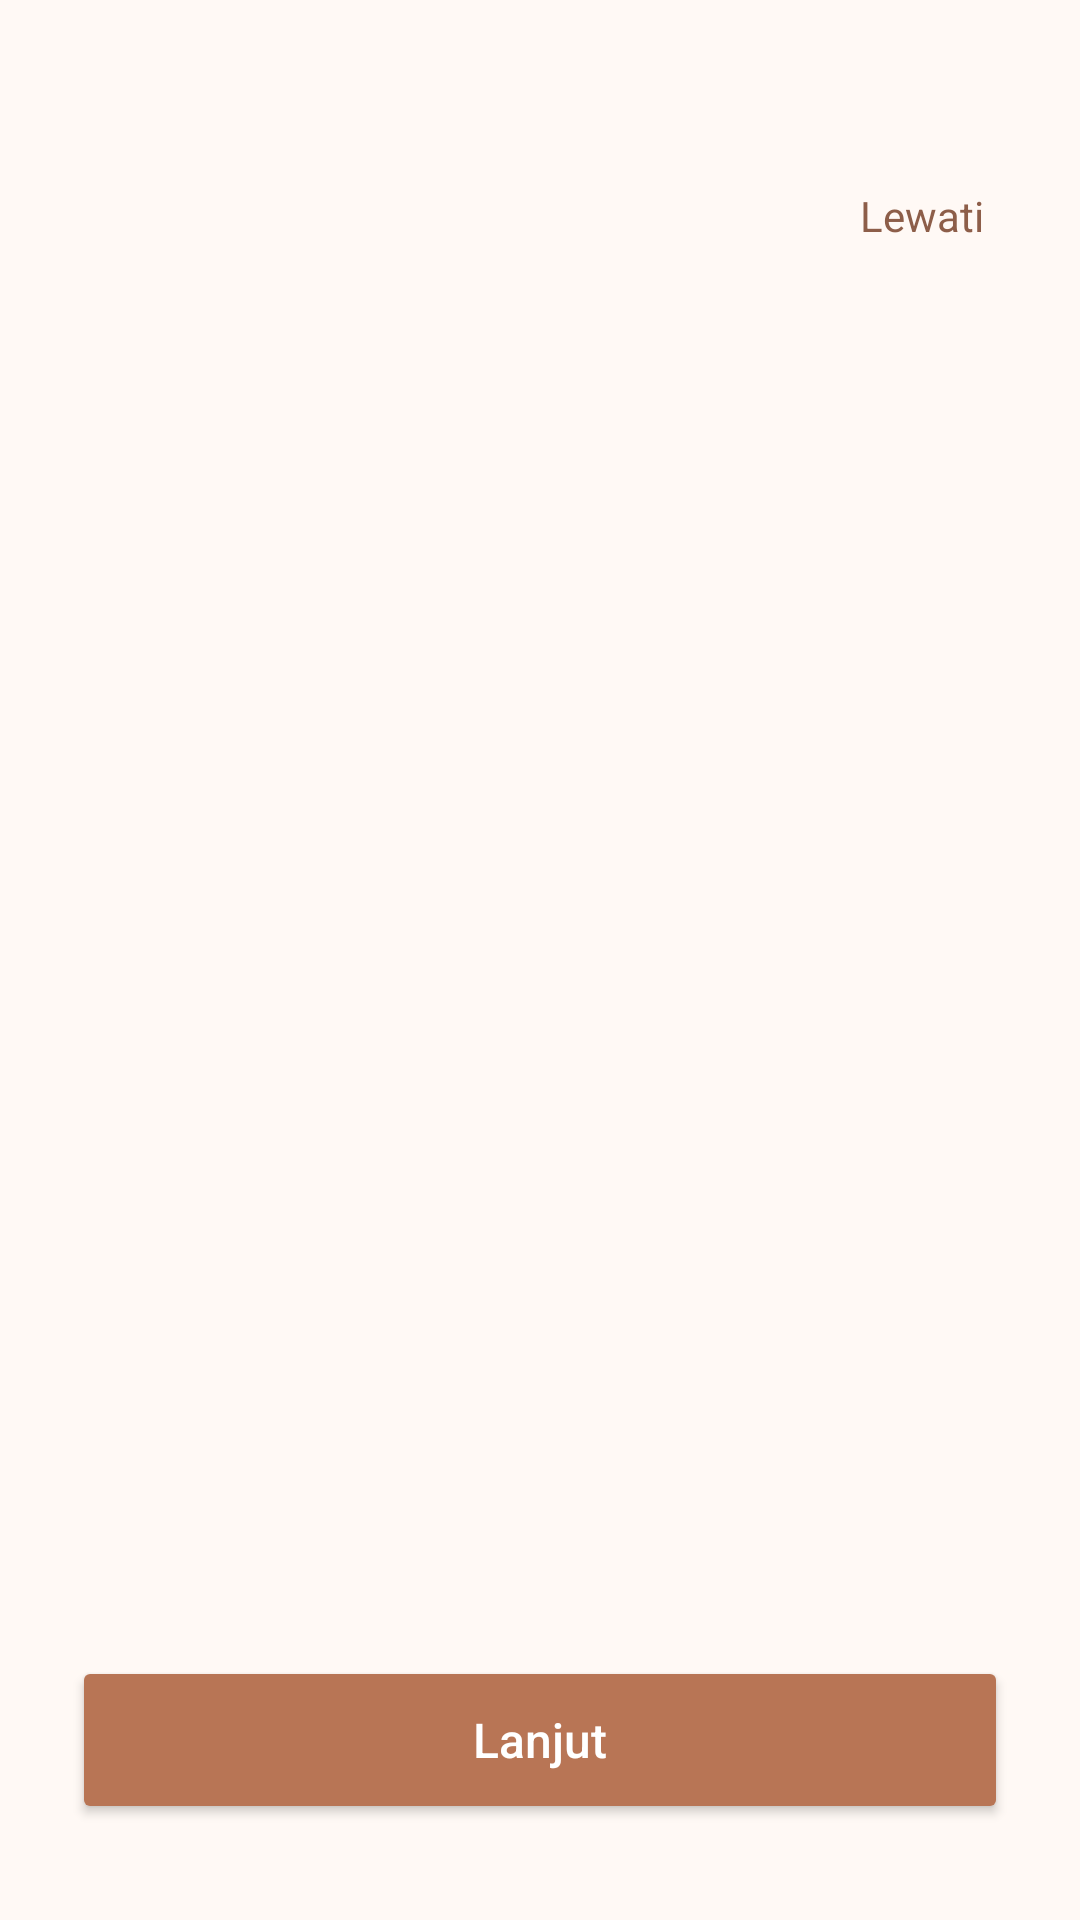

Produce the Android XML layout that renders to this screen, including the resource entries it uses.
<!-- AndroidManifest.xml: application theme Theme.ProjectMobile_Aima3TIB -->
<!-- res/layout/activity_tutorial.xml -->
<?xml version="1.0" encoding="utf-8"?>
<androidx.constraintlayout.widget.ConstraintLayout
    xmlns:android="http://schemas.android.com/apk/res/android"
    xmlns:app="http://schemas.android.com/apk/res-auto"
    android:layout_width="match_parent"
    android:layout_height="match_parent"
    android:background="#FFF9F5">

    <TextView
        android:id="@+id/btnSkip"
        android:layout_width="wrap_content"
        android:layout_height="48dp"
        android:text="Lewati"
        android:textColor="#8D5E49"
        android:textSize="14sp"
        android:gravity="center"
        android:paddingStart="16dp"
        android:paddingEnd="16dp"
        android:clickable="true"
        android:focusable="true"
        android:elevation="8dp"
        app:layout_constraintTop_toTopOf="parent"
        app:layout_constraintEnd_toEndOf="parent"
        android:layout_marginTop="48dp"
        android:layout_marginEnd="16dp" />

    <androidx.viewpager2.widget.ViewPager2
        android:id="@+id/viewPagerTutorial"
        android:layout_width="0dp"
        android:layout_height="0dp"
        android:layout_marginTop="16dp"
        app:layout_constraintTop_toBottomOf="@id/btnSkip"
        app:layout_constraintBottom_toTopOf="@id/tutorialBottom"
        app:layout_constraintStart_toStartOf="parent"
        app:layout_constraintEnd_toEndOf="parent" />

    <LinearLayout
        android:id="@+id/tutorialBottom"
        android:layout_width="match_parent"
        android:layout_height="wrap_content"
        android:orientation="vertical"
        android:gravity="center"
        android:paddingStart="24dp"
        android:paddingEnd="24dp"
        android:paddingBottom="32dp"
        app:layout_constraintBottom_toBottomOf="parent">

        <LinearLayout
            android:id="@+id/layoutIndicator"
            android:layout_width="wrap_content"
            android:layout_height="wrap_content"
            android:orientation="horizontal"
            android:gravity="center"
            android:layout_marginBottom="24dp" />

        <Button
            android:id="@+id/btnNext"
            android:layout_width="match_parent"
            android:layout_height="56dp"
            android:text="Lanjut"
            android:textAllCaps="false"
            android:textSize="16sp"
            android:textColor="#FFFFFF"
            android:backgroundTint="#B87555"
            app:cornerRadius="16dp" />

    </LinearLayout>

</androidx.constraintlayout.widget.ConstraintLayout>
<!-- resources referenced by this layout -->
<resources>
  <style name="Theme.ProjectMobile_Aima3TIB" parent="Base.Theme.ProjectMobile_Aima3TIB" />
  <style name="Base.Theme.ProjectMobile_Aima3TIB" parent="Theme.Material3.Light.NoActionBar">
          <item name="android:windowBackground">#FFF5E8</item>
          <item name="android:colorBackground">#FFF5E8</item>
          <item name="android:navigationBarColor">#FFF5E8</item>
          <item name="android:statusBarColor">#FFF5E8</item>
          <item name="android:windowLightStatusBar">true</item>
      </style>
</resources>
